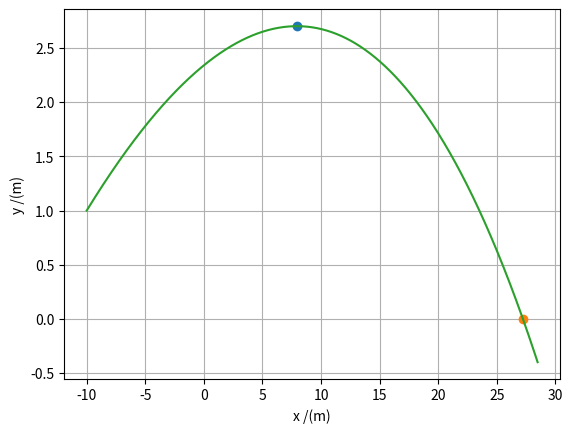

Recreate this plot in Python.
import matplotlib.pyplot as plt
import numpy as np

# a) bola de ténis com rotação nula
v0 = 130/3.6
massabola = 0.057
teta = 10 #  0.1745 Radianos
diambola = 67*(10**(-3))
vt = 100/3.6
dt = 0.001
t0 = 0
tf = 1.4
n = int((tf-t0)/dt)
g = 9.8
D = g/(vt**2)

t = np.linspace(t0, tf, n)
vx = np.zeros(n) #or np.empty(n)
vy = np.zeros(n)
vz = np.zeros(n)
ax = np.zeros(n)
ay = np.zeros(n)
az = np.zeros(n)
x = np.zeros(n)
y = np.zeros(n)
z = np.zeros(n)
v = np.zeros(n)

vx[0] = v0 * np.cos(np.radians(teta))
vy[0] = v0 * np.sin(np.radians(teta))
vz[0] = 0
x[0] = -10
y[0] = 1
z[0] = 0

for i in range(n-1):
    v[i] = np.sqrt(vy[i]**2 + vx[i]**2)
    ax[i] = - D*vx[i]*v[i]
    ay[i] = -g - D*vy[i]*v[i]
    az[i] = 0 
    vx[i+1] = vx[i] + ax[i]*dt
    vy[i+1] = vy[i] + ay[i]*dt
    vz[i+1] = vz[i] + az[i]*dt
    x[i+1] = x[i] + vx[i]*dt
    y[i+1] = y[i] + vy[i]*dt
    z[i+1] = z[i] + vz[i]*dt

for i in range(n-1):
    if (y[i+1]<y[i]):
        print("A altura max é {:0.2f} m".format(y[i+1]))
        plt.plot(x[i+1],y[i+1], "o", label="Altura máxima")
        break
    
for i in range(n-1):
    if (y[i+1]*y[i]<0):
        print("Alcance {:0.2f} m".format(x[i+1]))
        plt.plot(x[i+1],y[i+1], "o", label="Alcance")
        break

# print(np.max(x))
# print(np.max(y))
    
plt.plot(x, y)
# plt.plot(t, y)
# plt.plot(t, z)
plt.xlabel("x /(m)")
plt.ylabel("y /(m)")
plt.grid()

